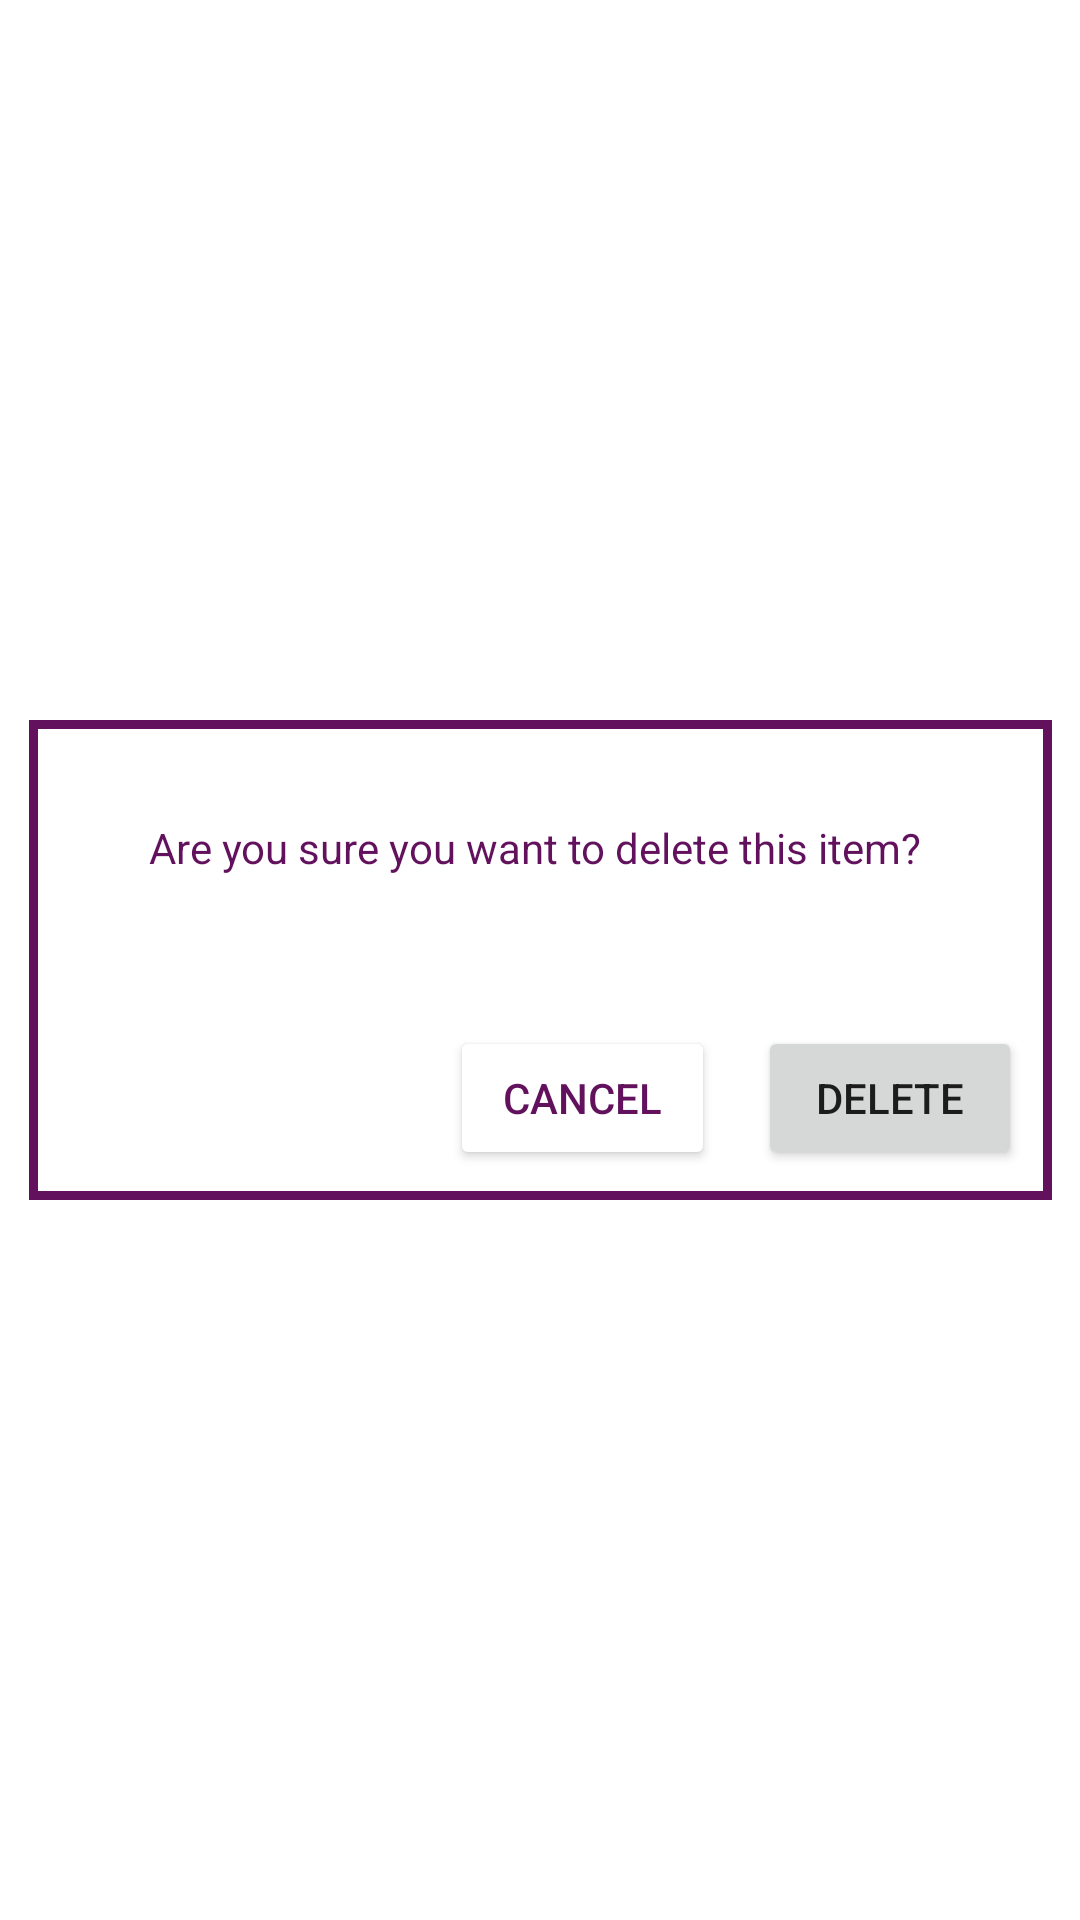

Android layout source for this screen:
<!-- AndroidManifest.xml: application theme Theme.JDTWam2Finals -->
<!-- res/layout/dialog_delete_confirmation.xml -->
<?xml version="1.0" encoding="utf-8"?>
<androidx.constraintlayout.widget.ConstraintLayout xmlns:android="http://schemas.android.com/apk/res/android"
    android:layout_width="match_parent"
    android:layout_height="match_parent"
    xmlns:app="http://schemas.android.com/apk/res-auto">
    <androidx.constraintlayout.widget.ConstraintLayout
        android:layout_width="wrap_content"
        android:background="@drawable/border_rigid_container"
        android:layout_height="wrap_content"
        android:padding="10sp"
        app:layout_constraintTop_toTopOf="parent"
        app:layout_constraintStart_toStartOf="parent"
        app:layout_constraintEnd_toEndOf="parent"
        app:layout_constraintBottom_toBottomOf="parent">
        <TextView
            android:id="@+id/delete_text_dialog"
            app:layout_constraintTop_toTopOf="parent"
            app:layout_constraintEnd_toEndOf="parent"
            app:layout_constraintStart_toStartOf="parent"
            app:layout_constraintBottom_toBottomOf="parent"
            app:layout_constraintVertical_bias=".19"
            android:layout_marginHorizontal="30sp"
            android:textColor="?customTitleColor"
            android:layout_width="wrap_content"
            android:layout_height="wrap_content"
            android:text="Are you sure you want to delete this item? "/>
        <Button
            android:id="@+id/cancel_delete_button"
            android:layout_marginTop="50sp"
            app:layout_constraintTop_toBottomOf="@id/delete_text_dialog"
            app:layout_constraintEnd_toStartOf="@id/delete_dialog_button"
            app:layout_constraintHorizontal_bias="0.9"
            app:layout_constraintStart_toStartOf="parent"
            app:layout_constraintBottom_toBottomOf="parent"
            android:layout_width="wrap_content"
            android:layout_height="wrap_content"
            android:backgroundTint="?colorOnPrimary"
            android:textColor="?customTitleColorAlt"
            android:text="CANCEL"/>
        <Button
            android:id="@+id/delete_dialog_button"
            android:layout_marginTop="50sp"
            app:layout_constraintTop_toBottomOf="@id/delete_text_dialog"
            app:layout_constraintEnd_toEndOf="parent"
            app:layout_constraintHorizontal_bias="1"
            app:layout_constraintStart_toStartOf="parent"
            app:layout_constraintBottom_toBottomOf="parent"
            android:layout_width="wrap_content"
            android:layout_height="wrap_content"
            android:text="DELETE"
            />
    </androidx.constraintlayout.widget.ConstraintLayout>
</androidx.constraintlayout.widget.ConstraintLayout>
<!-- resources referenced by this layout -->
<resources>
  <!-- drawable border_rigid_container (drawable) -->
  <?xml version="1.0" encoding="utf-8"?>
  <layer-list xmlns:android="http://schemas.android.com/apk/res/android">
      <item>
          <shape android:shape="rectangle">
              <solid android:color="?formShadow"/>
          </shape>
      </item>
      <item android:top="3dp" android:bottom="3dp" android:right="3dp" android:start="3dp">
          <shape android:shape="rectangle">
              <solid android:color="?formBackground"/>
          </shape>
      </item>
  </layer-list>
  <style name="Theme.JDTWam2Finals" parent="Theme.MaterialComponents.DayNight.NoActionBar">
          
          <item name="colorPrimary">#62115d</item>
          <item name="colorPrimaryVariant">#ad5a9c</item>
          <item name="colorOnPrimary">@color/white</item>
          
          <item name="colorSecondary">#A60B86</item>
          <item name="colorSecondaryVariant">#cc80ba</item>
          <item name="colorOnSecondary">@color/black</item>
          
          <item name="android:statusBarColor">?colorPrimary</item>
          <item name="formBackground">?colorOnPrimary</item>
          
          <item name="formShadow">?colorPrimary</item>
          <item name="customTitleColor">?colorPrimary</item>
          <item name="customTitleColorAlt">?colorPrimary</item>
          <item name="customRippleColor">?colorSecondaryVariant</item>
          <item name="customBackdropGradient">?colorSecondary</item>
          <item name="customButtonShade">?colorOnPrimary</item>
      </style>
  <!-- not gathered from this repository: default colours our renderer supplied (Android Studio template values) -->
  <color name="black">#FF000000</color>
  <color name="white">#FFFFFFFF</color>
</resources>
